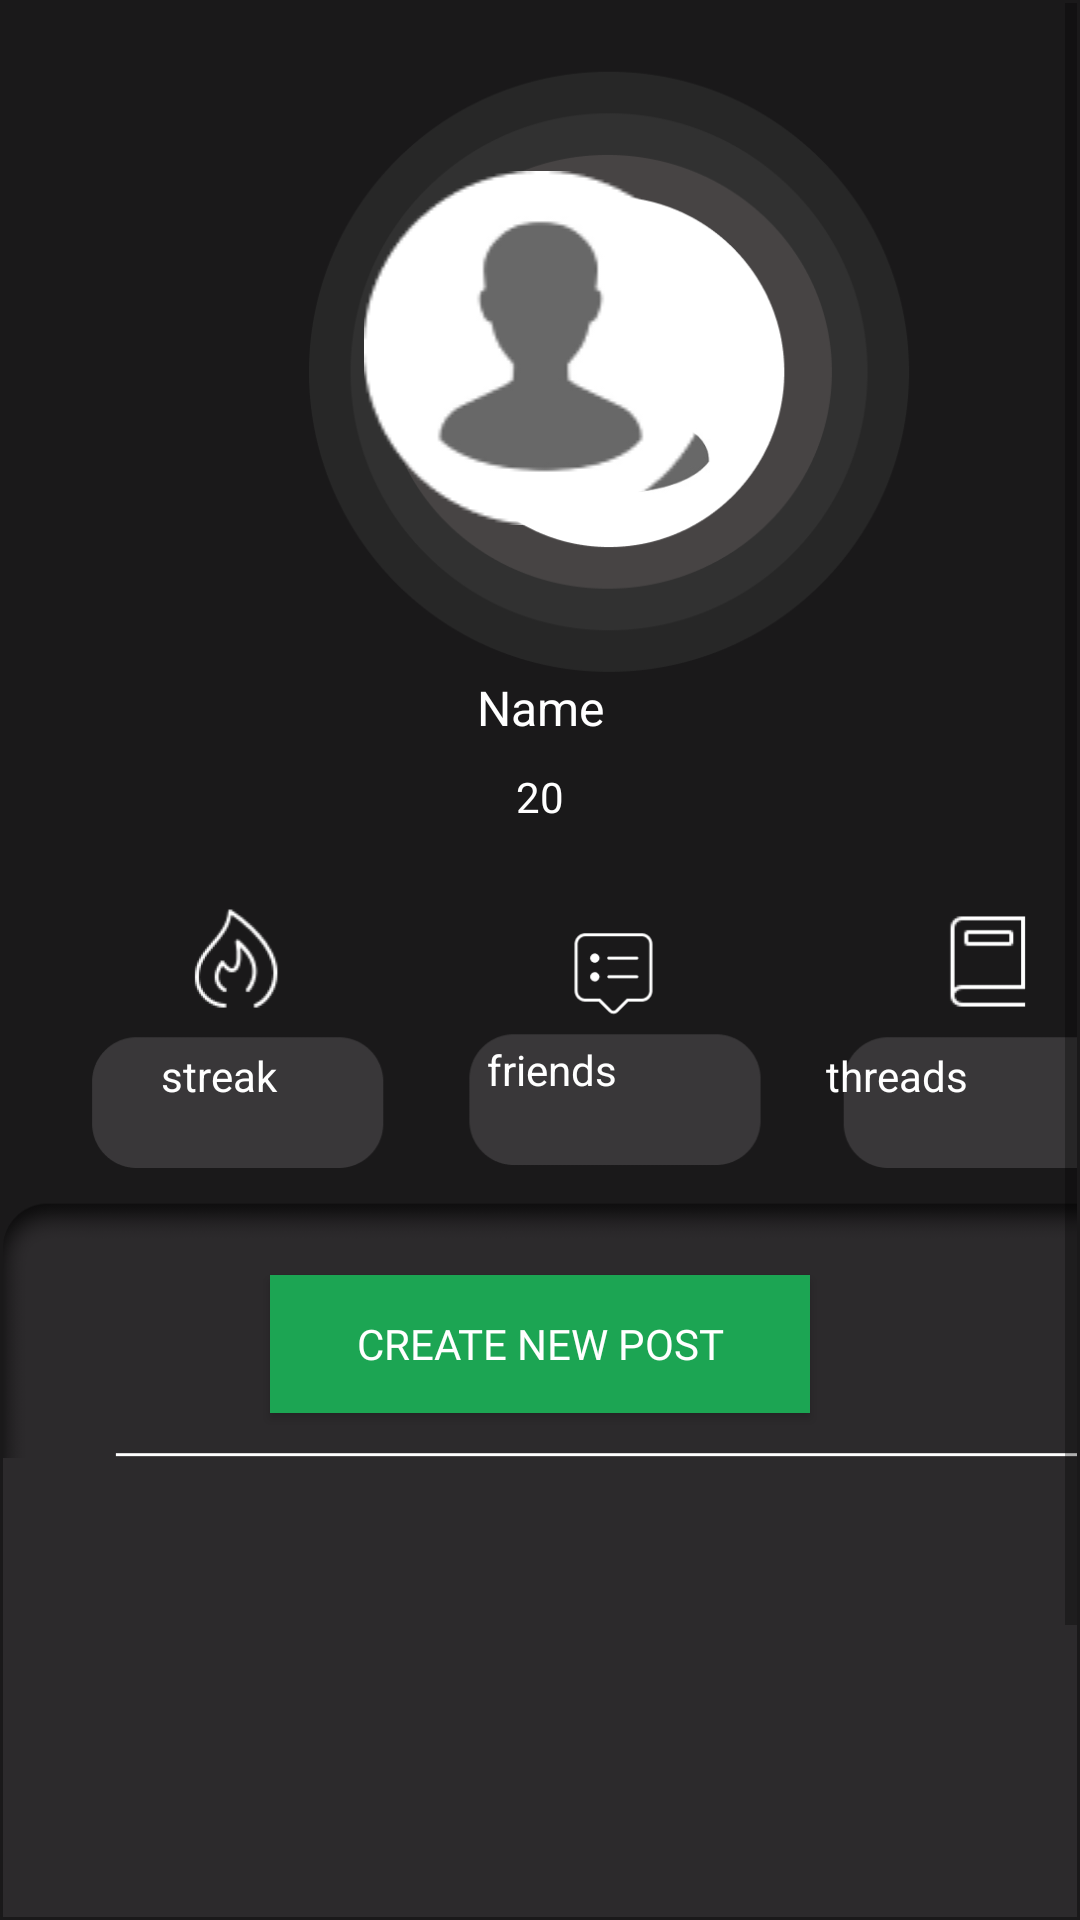

The Android layout XML behind this screen, and the referenced resources:
<!-- AndroidManifest.xml: application theme AppTheme.NoActionBar -->
<!-- res/layout/fragment_profile.xml -->
<?xml version="1.0" encoding="utf-8"?>
<androidx.constraintlayout.widget.ConstraintLayout xmlns:android="http://schemas.android.com/apk/res/android"
    xmlns:app="http://schemas.android.com/apk/res-auto"
    xmlns:tools="http://schemas.android.com/tools"
    android:layout_width="match_parent"
    android:layout_height="match_parent"
    android:background="#1A191A"
    tools:context=".Fragments.ProfileFragment">

    <ScrollView
        android:id="@+id/scrollView4"
        android:layout_width="0dp"
        android:layout_height="0dp"
        android:layout_marginStart="1dp"
        android:layout_marginTop="1dp"
        android:layout_marginEnd="1dp"
        android:layout_marginBottom="1dp"
        app:layout_constraintBottom_toBottomOf="parent"
        app:layout_constraintEnd_toEndOf="parent"
        app:layout_constraintStart_toStartOf="parent"
        app:layout_constraintTop_toTopOf="parent"
        tools:ignore="SpeakableTextPresentCheck">

        <LinearLayout
            android:layout_width="match_parent"
            android:layout_height="wrap_content"
            android:orientation="vertical">

            <androidx.constraintlayout.widget.ConstraintLayout
                android:layout_width="match_parent"
                android:layout_height="match_parent">

                <ImageView
                    android:id="@+id/imageView17"
                    android:layout_width="407dp"
                    android:layout_height="742dp"
                    android:src="@drawable/profile_fragment_page"
                    app:layout_constraintEnd_toEndOf="parent"
                    app:layout_constraintHorizontal_bias="0.0"
                    app:layout_constraintStart_toStartOf="parent"
                    app:layout_constraintTop_toTopOf="parent"
                    app:srcCompat="@drawable/iphone_13_pro_max___8" />

                <TextView
                    android:id="@+id/userNameView"
                    android:layout_width="85dp"
                    android:layout_height="23dp"
                    android:layout_marginTop="224dp"
                    android:text="Name"
                    android:textAlignment="center"
                    android:textColor="#FFFFFF"
                    android:textSize="16sp"
                    app:layout_constraintEnd_toEndOf="parent"
                    app:layout_constraintStart_toStartOf="parent"
                    app:layout_constraintTop_toTopOf="parent" />

                <TextView
                    android:id="@+id/profileAgeField"
                    android:layout_width="wrap_content"
                    android:layout_height="wrap_content"
                    android:layout_marginTop="8dp"
                    android:text="20"
                    android:textAlignment="center"
                    android:textColor="#FFFFFF"
                    android:textSize="14sp"
                    app:layout_constraintEnd_toEndOf="parent"
                    app:layout_constraintHorizontal_bias="0.5"
                    app:layout_constraintStart_toStartOf="parent"
                    app:layout_constraintTop_toBottomOf="@+id/userNameView" />

                <TextView
                    android:id="@+id/profileStreakField"
                    android:layout_width="43dp"
                    android:layout_height="40dp"
                    android:layout_marginTop="348dp"
                    android:text=" streak"
                    android:textAlignment="center"
                    android:textColor="#FFFFFF"
                    app:layout_constraintEnd_toEndOf="parent"
                    app:layout_constraintHorizontal_bias="0.155"
                    app:layout_constraintStart_toStartOf="parent"
                    app:layout_constraintTop_toTopOf="parent" />

                <TextView
                    android:id="@+id/answeredThreadsAmount"
                    android:layout_width="73dp"
                    android:layout_height="41dp"
                    android:layout_marginStart="58dp"
                    android:layout_marginTop="72dp"
                    android:layout_marginEnd="54dp"
                    android:text=" friends"
                    android:textAlignment="center"
                    android:textColor="#FFFFFF"
                    app:layout_constraintEnd_toStartOf="@+id/threadsAmountView"
                    app:layout_constraintHorizontal_bias="0.722"
                    app:layout_constraintStart_toEndOf="@+id/profileStreakField"
                    app:layout_constraintTop_toBottomOf="@+id/profileAgeField" />

                <TextView
                    android:id="@+id/threadsAmountView"
                    android:layout_width="52dp"
                    android:layout_height="42dp"
                    android:layout_marginTop="348dp"
                    android:layout_marginEnd="36dp"
                    android:text=" threads"
                    android:textAlignment="center"
                    android:textColor="#FFFFFF"
                    app:layout_constraintEnd_toEndOf="parent"
                    app:layout_constraintTop_toTopOf="parent" />

                <Button
                    android:id="@+id/button7"
                    android:layout_width="180dp"
                    android:layout_height="46dp"
                    android:layout_marginTop="37dp"
                    android:background="#1CA553"
                    android:fontFamily="@font/lato_light"
                    android:onClick="startCreatePostActivity"
                    android:text="Create new post"
                    android:textAlignment="center"
                    android:textColor="#FFFFFF"
                    app:iconTint="#FFFFFF"
                    app:layout_constraintEnd_toEndOf="parent"
                    app:layout_constraintHorizontal_bias="0.5"
                    app:layout_constraintStart_toStartOf="parent"
                    app:layout_constraintTop_toBottomOf="@+id/answeredThreadsAmount"
                    app:rippleColor="#FFFFFF"
                    tools:ignore="TouchTargetSizeCheck" />

                <ImageView
                    android:id="@+id/avatarImage"
                    android:layout_width="121dp"
                    android:layout_height="118dp"
                    android:layout_centerHorizontal="true"
                    android:layout_marginTop="56dp"
                    android:clickable="true"
                    android:onClick="pick"
                    android:src="@drawable/profile_placeholder_avatar"
                    app:layout_constraintEnd_toEndOf="parent"
                    app:layout_constraintStart_toStartOf="parent"
                    app:layout_constraintTop_toTopOf="parent"
                    tools:ignore="SpeakableTextPresentCheck" />

                <androidx.recyclerview.widget.RecyclerView
                    android:id="@+id/profilePostsRecycler"
                    android:layout_width="374dp"
                    android:layout_height="268dp"
                    android:layout_marginTop="485dp"
                    android:background="#2C2A2C"
                    app:layout_constraintEnd_toEndOf="parent"
                    app:layout_constraintHorizontal_bias="0.5"
                    app:layout_constraintStart_toStartOf="parent"
                    app:layout_constraintTop_toTopOf="parent" />

            </androidx.constraintlayout.widget.ConstraintLayout>

        </LinearLayout>
    </ScrollView>
</androidx.constraintlayout.widget.ConstraintLayout>
<!-- resources referenced by this layout -->
<resources>
  <!-- drawable profile_fragment_page: png bitmap (drawable, 74962 bytes) -->
  <!-- drawable profile_placeholder_avatar: png bitmap (drawable, 3535 bytes) -->
  <style name="AppTheme.NoActionBar" parent="Theme.MaterialComponents.Light.DarkActionBar">
          <item name="windowActionBar">false</item>
          <item name="windowNoTitle">true</item>
          <item name="android:windowFullscreen">true</item>
      </style>
</resources>
